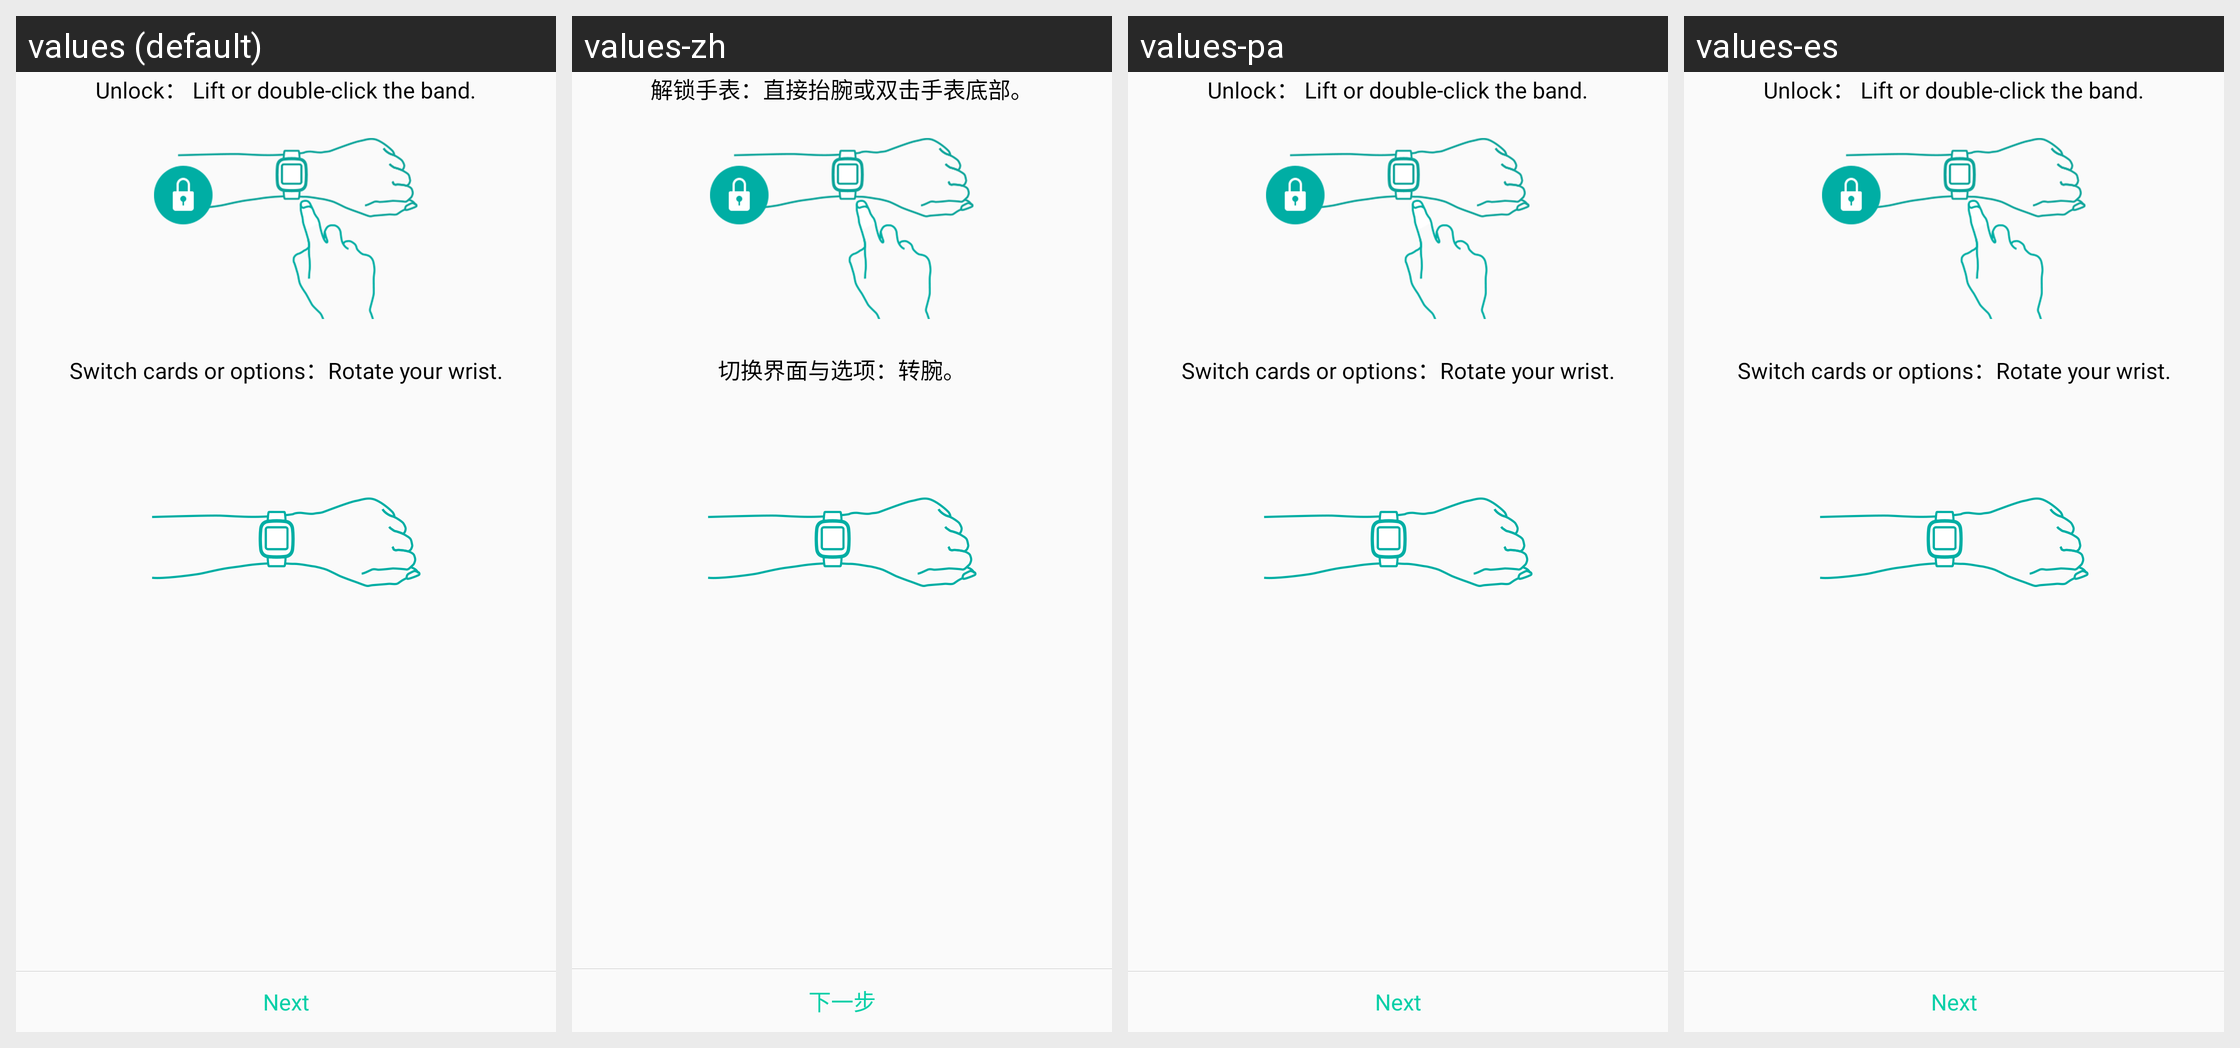

Translations of the strings shown on this Android screen, per locale in the grid:
Android screen res/layout/nx2_help_one.xml rendered under 4 locales, left to right: values (default), values-zh, values-pa, values-es. Device: Nexus 5 (rendered at 1080×1920; each locale shown at half size, 540×960, under a caption strip naming it); theme BongTheme.Transparent.
Other locales in the repository, not shown: values-bs, values-et, values-gl.
Strings drawn on this screen, with the default value and each locale's value (text and hints the layout hard-codes, and strings that could not be matched under every locale, appear in the picture but are not listed):

nx2_unlock
  values: Unlock： Lift or double-click the band.
  values-zh: 解锁手表：直接抬腕或双击手表底部。
  values-pa: Unlock： Lift or double-click the band.  [not translated; the default value is used]
  values-es: Unlock： Lift or double-click the band.  [not translated; the default value is used]

nx2_switch
  values: Switch cards or options：Rotate your wrist.
  values-zh: 切换界面与选项：转腕。
  values-pa: Switch cards or options：Rotate your wrist.  [not translated; the default value is used]
  values-es: Switch cards or options：Rotate your wrist.  [not translated; the default value is used]

set_next
  values: Next
  values-zh: 下一步
  values-pa: Next  [not translated; the default value is used]
  values-es: Next  [not translated; the default value is used]
